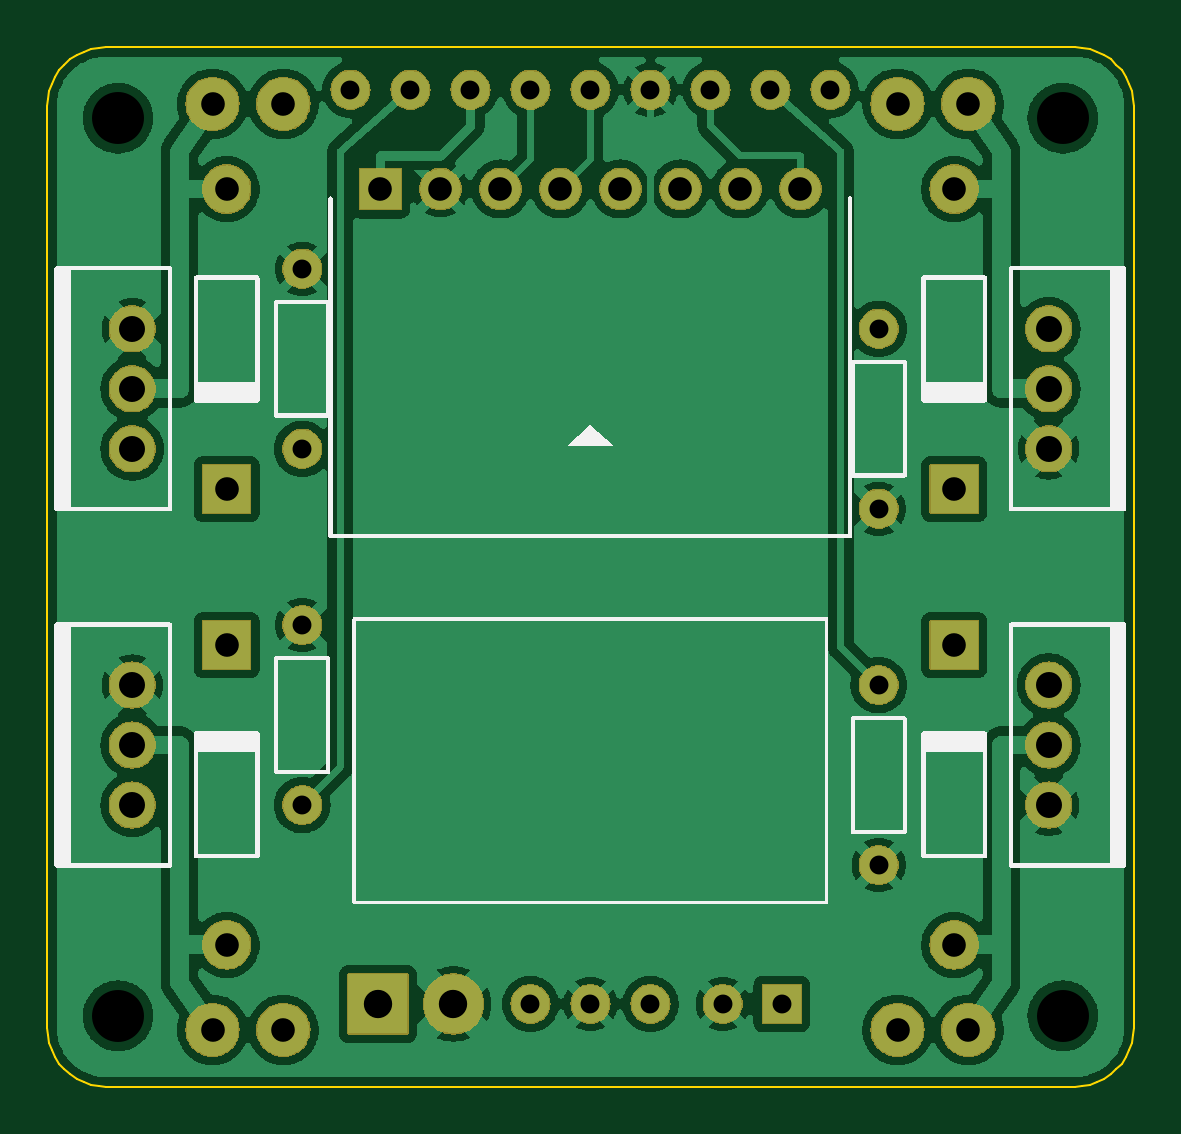
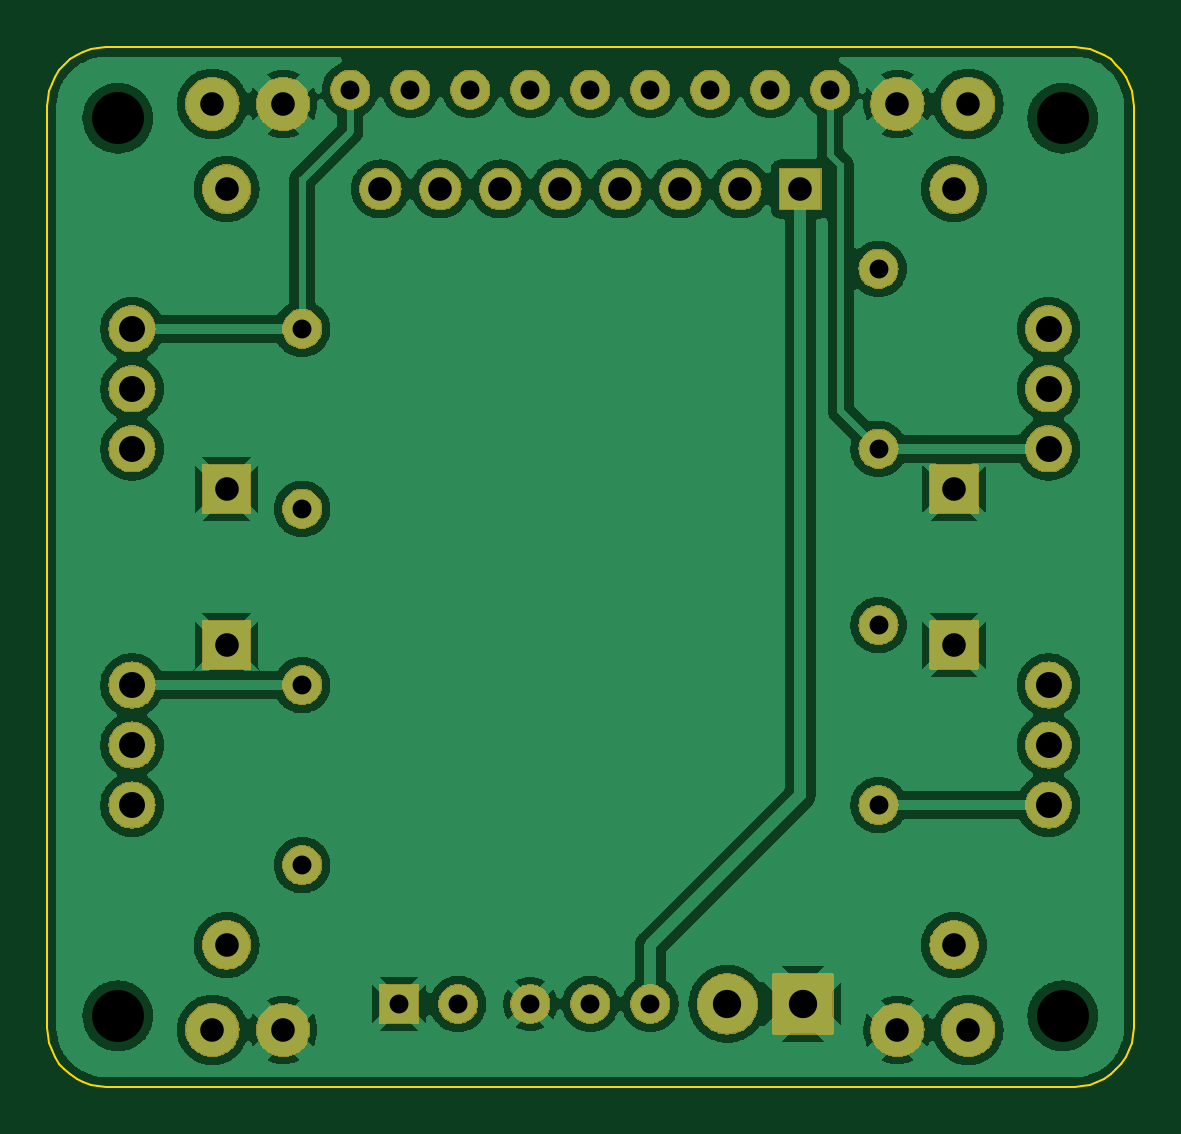
Circuit board: 9 layer files. Board 46.0 x 44.0 mm.
- bottom_copper: fly-fc-B_Cu.gbl (298408 bytes)
- bottom_mask: fly-fc-B_Mask.gbs (127578 bytes)
- bottom_silk: fly-fc-B_Silkscreen.gbo (119 bytes)
- outline: fly-fc-Edge_Cuts.gm1 (1285 bytes)
- top_copper: fly-fc-F_Cu.gtl (282307 bytes)
- top_mask: fly-fc-F_Mask.gts (127578 bytes)
- top_silk: fly-fc-F_Silkscreen.gto (18694 bytes)
- drill: fly-fc-NPTH.drl (139 bytes)
- drill: fly-fc-PTH.drl (1011 bytes)

=== bottom_copper: fly-fc-B_Cu.gbl (298408 bytes, source omitted) ===
=== bottom_mask: fly-fc-B_Mask.gbs (127578 bytes, source omitted) ===
=== bottom_silk: fly-fc-B_Silkscreen.gbo ===
%TF.FileFunction,Legend,Bot*%
%FSLAX46Y46*%
%MOMM*%
G04 fly-fc-B_Silkscreen.gbo*
%LPD*%
%ADD10C,0.100000*%
%LPD*%
M02*

=== outline: fly-fc-Edge_Cuts.gm1 ===
%TF.FileFunction,Profile,NP*%
%FSLAX46Y46*%
%MOMM*%
G04 fly-fc-Edge_Cuts.gm1*
%LPD*%
%ADD10C,0.100000*%
D10*
X53000000Y10500000D02*
X52978612Y10173685D01*
X52914815Y9852952D01*
X52809699Y9543291D01*
X52665064Y9250000D01*
X52483383Y8978096D01*
X52267767Y8732233D01*
X52021904Y8516617D01*
X51750000Y8334936D01*
X51456709Y8190301D01*
X51147048Y8085185D01*
X50826315Y8021388D01*
X50500000Y8000000D01*
X9500000Y8000000D01*
X9173685Y8021388D01*
X8852952Y8085185D01*
X8543291Y8190301D01*
X8250000Y8334936D01*
X7978096Y8516617D01*
X7732233Y8732233D01*
X7516617Y8978096D01*
X7334936Y9250000D01*
X7190301Y9543291D01*
X7085185Y9852952D01*
X7021388Y10173685D01*
X7000000Y10500000D01*
X7000000Y49500000D01*
X7021388Y49826315D01*
X7085185Y50147048D01*
X7190301Y50456709D01*
X7334936Y50750000D01*
X7516617Y51021904D01*
X7732233Y51267767D01*
X7978096Y51483383D01*
X8250000Y51665064D01*
X8543291Y51809699D01*
X8852952Y51914815D01*
X9173685Y51978612D01*
X9500000Y52000000D01*
X50500000Y52000000D01*
X50826315Y51978612D01*
X51147048Y51914815D01*
X51456709Y51809699D01*
X51750000Y51665064D01*
X52021904Y51483383D01*
X52267767Y51267767D01*
X52483383Y51021904D01*
X52665064Y50750000D01*
X52809699Y50456709D01*
X52914815Y50147048D01*
X52978612Y49826315D01*
X53000000Y49500000D01*
X53000000Y10500000D01*
M02*

=== top_copper: fly-fc-F_Cu.gtl (282307 bytes, source omitted) ===
=== top_mask: fly-fc-F_Mask.gts (127578 bytes, source omitted) ===
=== top_silk: fly-fc-F_Silkscreen.gto (18694 bytes, source omitted) ===
=== drill: fly-fc-NPTH.drl ===
M48
; Fly-Brain Drone FC non-plated
FMAT,2
METRIC,TZ
T1C2.200
%
G90
G05
T1
X50.000Y49.000
X50.000Y11.000
X10.000Y49.000
X10.000Y11.000
M30

=== drill: fly-fc-PTH.drl ===
M48
; Fly-Brain Drone FC plated
FMAT,2
METRIC,TZ
T1C0.800
T2C1.000
T3C1.100
T4C1.200
%
G90
G05
T1
X42.200Y40.080
X42.200Y32.460
X42.200Y25.000
X42.200Y17.380
X17.800Y19.920
X17.800Y27.540
X17.800Y35.000
X17.800Y42.620
X19.840Y50.200
X22.380Y50.200
X24.920Y50.200
X27.460Y50.200
X30.000Y50.200
X32.540Y50.200
X35.080Y50.200
X37.620Y50.200
X40.160Y50.200
X27.460Y11.500
X30.000Y11.500
X32.540Y11.500
X35.600Y11.500
X38.100Y11.500
T2
X43.000Y49.600
X46.000Y49.600
X45.400Y46.000
X45.400Y33.300
X43.000Y10.400
X46.000Y10.400
X45.400Y14.000
X45.400Y26.700
X17.000Y10.400
X14.000Y10.400
X14.600Y14.000
X14.600Y26.700
X17.000Y49.600
X14.000Y49.600
X14.600Y46.000
X14.600Y33.300
X21.110Y46.000
X23.650Y46.000
X26.190Y46.000
X28.730Y46.000
X31.270Y46.000
X33.810Y46.000
X36.350Y46.000
X38.890Y46.000
T3
X49.400Y40.080
X49.400Y37.540
X49.400Y35.000
X49.400Y25.000
X49.400Y22.460
X49.400Y19.920
X10.600Y19.920
X10.600Y22.460
X10.600Y25.000
X10.600Y35.000
X10.600Y37.540
X10.600Y40.080
T4
X21.000Y11.500
X24.200Y11.500
M30
